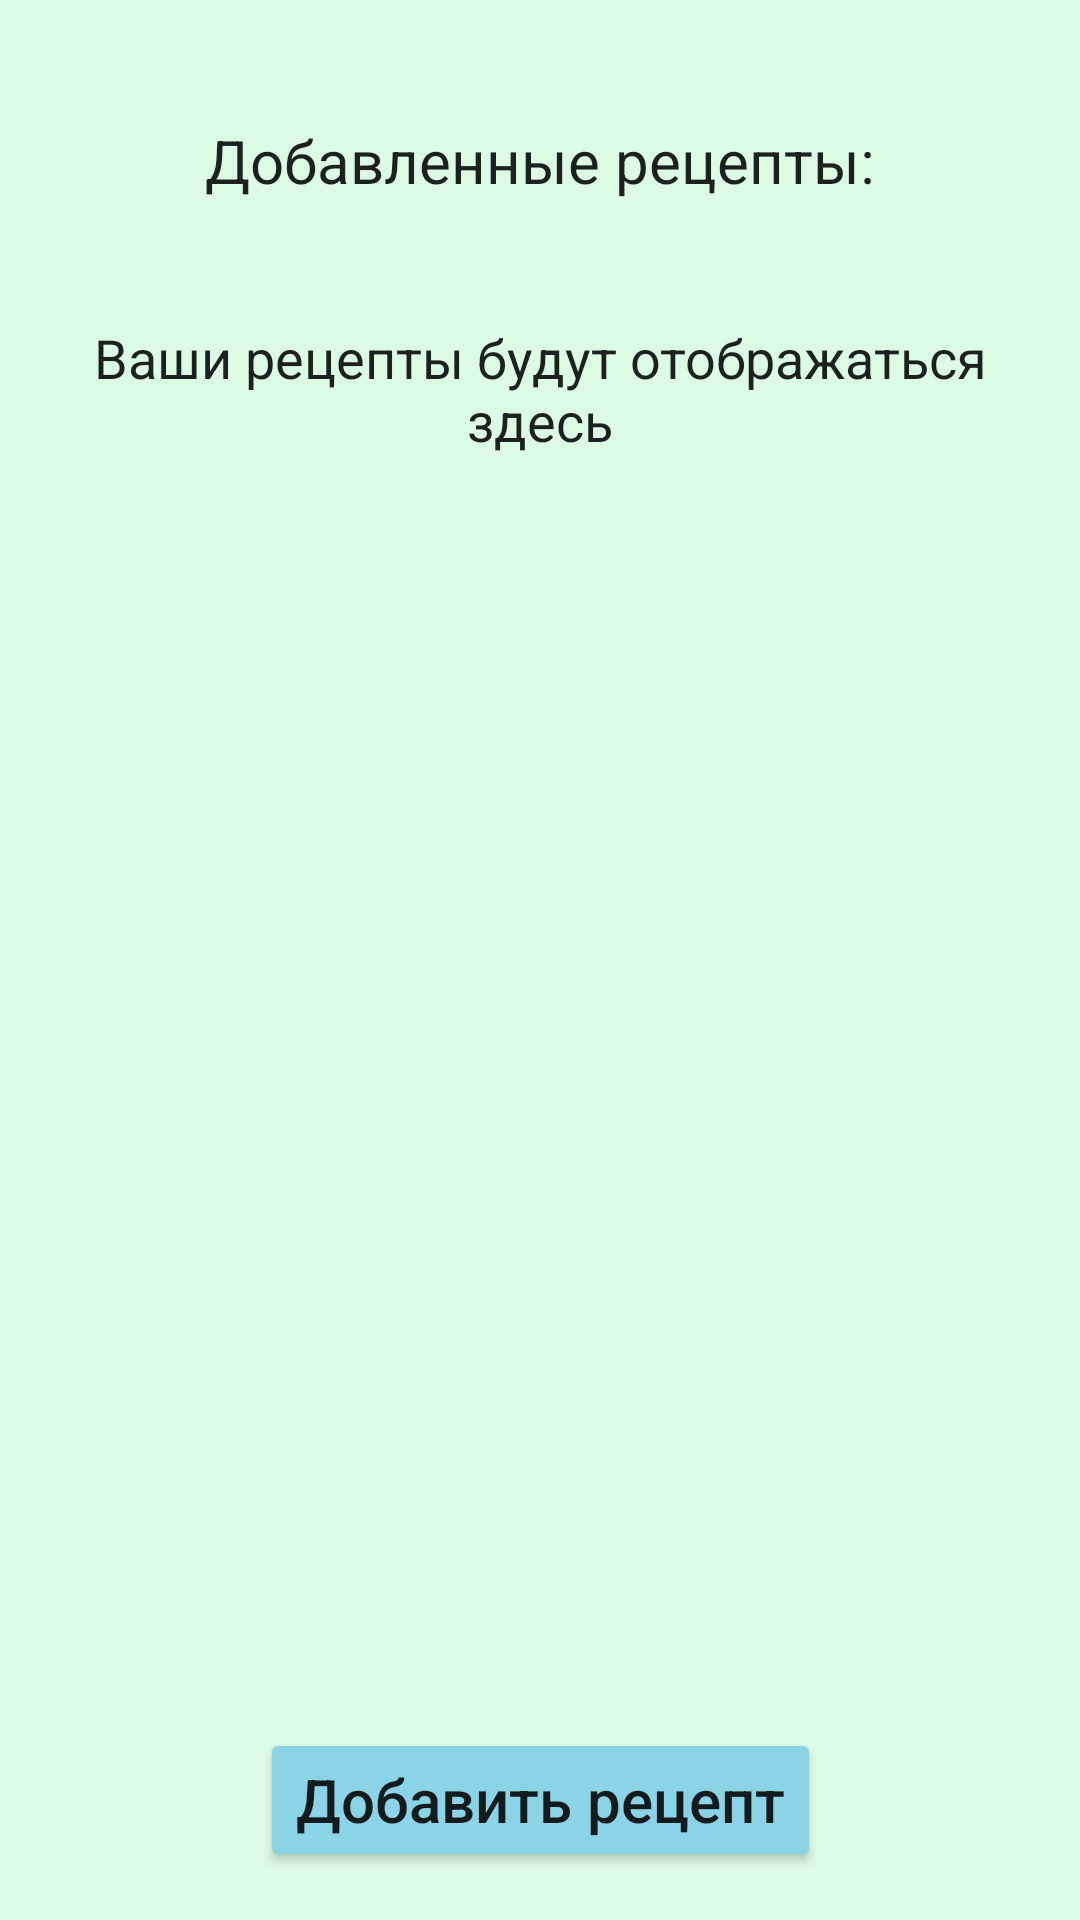

Write the Android layout XML for this screen, with the resource values it uses.
<!-- AndroidManifest.xml: application theme MyTheme -->
<!-- res/layout/activity_your_reseps.xml -->
<?xml version="1.0" encoding="utf-8"?>
<androidx.constraintlayout.widget.ConstraintLayout
    xmlns:android="http://schemas.android.com/apk/res/android"
    xmlns:app="http://schemas.android.com/apk/res-auto"
    xmlns:tools="http://schemas.android.com/tools"
    android:layout_width="match_parent"
    android:layout_height="match_parent"
    tools:context=".ui.profile.YourReseps">

    <ImageView
        android:id="@+id/imageBackYourReseps"
        android:layout_width="35dp"
        android:layout_height="35dp"
        android:layout_marginTop="10dp"
        android:src="@drawable/baseline_arrow_back_ios_new_24"
        app:layout_constraintTop_toTopOf="parent"
        app:layout_constraintLeft_toLeftOf="parent"/>

    <TextView
        android:id="@+id/YourResepsHeadingText"
        android:layout_width="wrap_content"
        android:layout_height="wrap_content"
        android:layout_marginTop="40dp"

        android:text="@string/yourResepsText"
        android:textSize="20sp"
        android:textColor="?android:attr/textColorPrimary"

        app:layout_constraintLeft_toLeftOf="parent"
        app:layout_constraintRight_toRightOf="parent"
        app:layout_constraintTop_toTopOf="parent" />

    <ScrollView
        android:id="@+id/scrollView"
        android:layout_width="match_parent"
        android:layout_height="0dp"
        android:layout_marginTop="16dp"
        android:layout_marginBottom="16dp"
        app:layout_constraintTop_toBottomOf="@+id/YourResepsHeadingText"
        app:layout_constraintBottom_toTopOf="@+id/addRecipeButton">

        <LinearLayout
            android:id="@+id/recipesContainer"
            android:layout_width="match_parent"
            android:layout_height="wrap_content"
            android:orientation="vertical"
            android:padding="8dp">

            <TextView
                android:layout_width="match_parent"
                android:layout_height="wrap_content"
                android:text="Ваши рецепты будут отображаться здесь"
                android:textColor="?android:attr/textColorPrimary"
                android:textSize="18sp"
                android:textAlignment="center"
                android:layout_marginTop="16dp"/>
        </LinearLayout>
    </ScrollView>

    <Button
        android:id="@+id/addRecipeButton"
        android:layout_width="wrap_content"
        android:layout_height="wrap_content"
        android:layout_marginBottom="16dp"

        android:text="Добавить рецепт"
        android:textAllCaps="false"
        android:textColor="?android:attr/textColorPrimary"
        android:textSize="20sp"
        android:backgroundTint="@color/blue"

        app:layout_constraintBottom_toBottomOf="parent"
        app:layout_constraintLeft_toLeftOf="parent"
        app:layout_constraintRight_toRightOf="parent"/>
</androidx.constraintlayout.widget.ConstraintLayout>
<!-- resources referenced by this layout -->
<resources>
  <color name="blue">#8bd3e7</color>
  <string name="yourResepsText">"Добавленные рецепты:"</string>
  <style name="MyTheme" parent="Theme.MaterialComponents.DayNight.NoActionBar">
          <item name="android:textColor">@color/black</item>
          <item name="android:textSize">20sp</item>
          <item name="android:windowBackground">@color/light_green</item>
          
          
          <item name="colorPrimary">@color/green</item>
          <item name="colorSurface">@color/colorSurface</item>
          <item name="android:statusBarColor">@color/black</item>
      </style>
  <color name="black">#FF000000</color>
  <color name="light_green">#dcfbe5</color>
  <color name="green">#8cefaa</color>
  <color name="colorSurface">#FFFFFF</color>
</resources>
